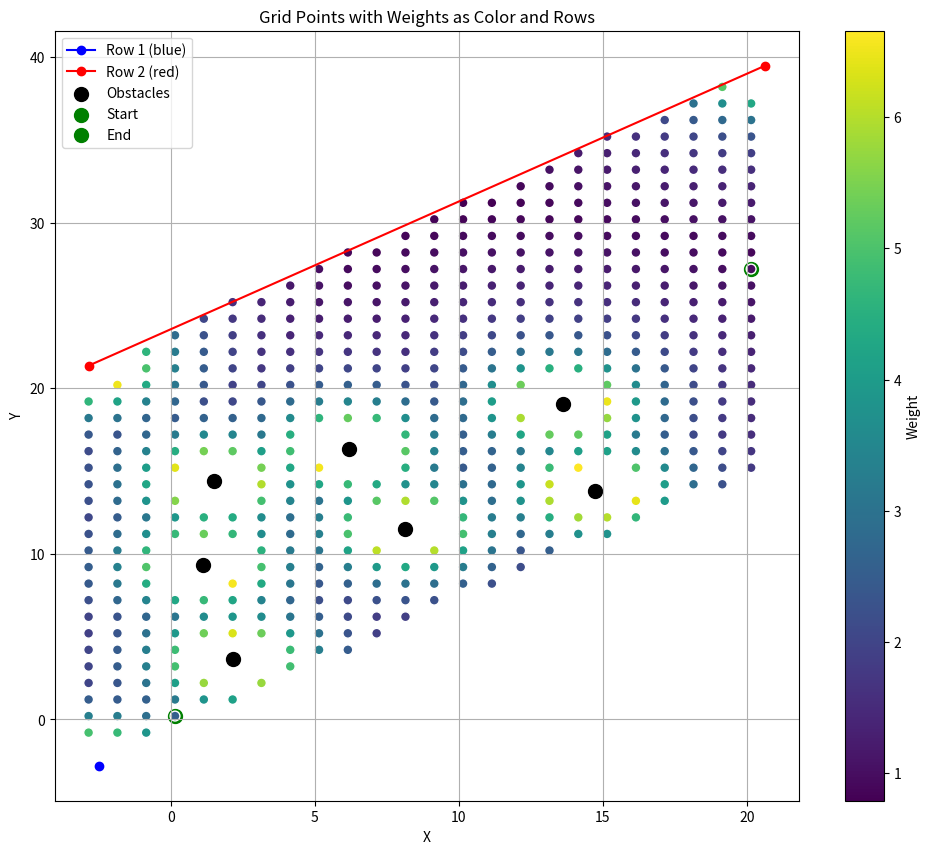

Reproduce this figure in Python.
import numpy as np
import matplotlib.pyplot as plt
from scipy.interpolate import interp1d
from matplotlib.colors import Normalize
from matplotlib import cm

def generate_points(num_points, start, end, noise_level, min_distance, num_random_points):
    """
    Generate noisy linear points for two rows and random points constrained between these rows.

    Parameters:
    - num_points (int): Number of points to generate for each row.
    - start (float): The start value for the x-coordinate of the linear points.
    - end (float): The end value for the x-coordinate of the linear points.
    - noise_level (float): The range of noise to add to each coordinate of the linear points.
    - min_distance (float): Minimum distance between adjacent noisy points in each row.
    - num_random_points (int): Number of random scatter points to generate between the two rows.

    Returns:
    - blue_row (numpy.ndarray): Array of shape (num_points, 2) containing the noisy linear points for Row 1.
    - red_row (numpy.ndarray): Array of shape (num_points, 2) containing the noisy linear points for Row 2.
    - random_points (numpy.ndarray): Array of shape (num_random_points, 2) containing the random points constrained between Row 1 and Row 2.
    """
    
    def generate_noisy_linear_points(num_points, start, end, noise_level, min_distance):
        x = np.linspace(start, end, num_points)
        y = np.linspace(start, end, num_points)

        # Add random noise
        x_noise = np.round(np.random.uniform(-noise_level, noise_level, num_points),3)
        y_noise = np.round(np.random.uniform(-noise_level, noise_level, num_points),3)

        x_noisy = x + x_noise
        y_noisy = y + y_noise

        # Ensure minimum distance between points
        points = np.column_stack((x_noisy, y_noisy))

        def distance(p1, p2):
            return np.linalg.norm(p1 - p2)

        def filter_points(points, min_distance):
            filtered_points = [points[0]]
            for point in points[1:]:
                if distance(filtered_points[-1], point) >= min_distance:
                    filtered_points.append(point)
            return np.array(filtered_points)

        return filter_points(points, min_distance)

    def scatter_random_points_between_rows(x_range, num_random_points, min_distance, blue_row, red_row):
        x_random = np.random.uniform(x_range[0], x_range[1], num_random_points)
        y_random = np.random.uniform(x_range[0], x_range[1], num_random_points)

        # Interpolate the y-values of blue_row (red line) and red_row (blue line)
        interp_blue_row = interp1d(blue_row[:, 0], blue_row[:, 1], bounds_error=False, fill_value="extrapolate")
        interp_red_row = interp1d(red_row[:, 0], red_row[:, 1], bounds_error=False, fill_value="extrapolate")

        # Get the corresponding y-values for blue_row (below) and red_row (above)
        y_blue_row = interp_blue_row(x_random)
        y_red_row = interp_red_row(x_random)

        # Ensure random points are above blue_row and below red_row
        valid_indices = (y_random > y_blue_row) & (y_random < y_red_row)
        valid_points = np.column_stack((x_random[valid_indices], y_random[valid_indices]))

        # Function to calculate distance between two points
        def distance(p1, p2):
            return np.linalg.norm(p1 - p2)

        # Filter points based on the minimum distance
        def filter_points(points, min_distance):
            if len(points) == 0:
                return points
            filtered_points = [points[0]]
            for point in points[1:]:
                if all(distance(point, filtered_point) >= min_distance for filtered_point in filtered_points):
                    filtered_points.append(point)
            return np.array(filtered_points)

        # Ensure minimum distance between valid points
        return filter_points(valid_points, min_distance)

    # Generate noisy points for the first row
    blue_row = generate_noisy_linear_points(num_points, start, end, noise_level, min_distance)

    # Generate noisy points for the second row (parallel but offset)
    red_row = generate_noisy_linear_points(num_points, start, end, noise_level, min_distance)

    # Apply an offset to the second row
    red_row[:, 1] += 20  # Offset by 20 units vertically to ensure separation

    # Define x_range for random points
    x_range = (start, end)

    # Generate random points with minimum distance constraint that are between the two rows
    random_points = scatter_random_points_between_rows(x_range, num_random_points, min_distance, blue_row, red_row)

    return blue_row, red_row, random_points

# Example weight function
def inverse_distance_weight(distance):
    return 10 / (distance)

def generate_grid_and_weights(blue_row, red_row, obs, spacing=1, exclusion_radius=0, weight_function=None):
    """
    Generate a grid of points spaced `spacing` units apart between two rows and calculate their weights,
    excluding points within `exclusion_radius` units of any obstacles.
    """
    
    def compute_distance(point1, point2):
        return np.linalg.norm(point1 - point2)

    # Check if both blue_row and red_row are empty
    if blue_row.size == 0 and red_row.size == 0:
        pass  # No points to process
        return np.array([]), np.array([])  # Return empty arrays for grid points and weights
    


    # Check if blue_row or red_row has only one entry
    if blue_row.shape[0] == 1 and red_row.shape[0] > 1:
        # Make blue_row parallel to red_row
        offset = blue_row[0, 1] - red_row[0, 1]
        interp_red_row = interp1d(red_row[:, 0], red_row[:, 1], bounds_error=False, fill_value="extrapolate")
        interp_blue_row = lambda x: interp_red_row(x) + offset

    elif red_row.shape[0] == 1 and blue_row.shape[0] > 1:
        # Make red_row parallel to blue_row
        offset = red_row[0, 1] - blue_row[0, 1]
        interp_blue_row = interp1d(blue_row[:, 0], blue_row[:, 1], bounds_error=False, fill_value="extrapolate")
        interp_red_row = lambda x: interp_blue_row(x) + offset

    elif (blue_row.shape[0] == 1 and red_row.shape[0] == 1) or ((blue_row.shape[0] == 0) ^ (red_row.shape[0] == 0)):

        # Define line from (0, 0) to the blue or red point
        if blue_row.shape[0] > 0:
            blue_point = blue_row[0]
            start_point = np.array([0, 0])
            direction_vector = blue_point - start_point
            slope = direction_vector[1] / direction_vector[0] if direction_vector[0] != 0 else float('inf')

            # Define interpolation functions with a 15m boundary above the line
            def interpolate_above_line(x, offset):
                return slope * x + offset

            interp_blue_row = lambda x: interpolate_above_line(x, 0)
            interp_red_row = lambda x: interpolate_above_line(x, 15)

        elif red_row.shape[0] > 0:
            red_point = red_row[0]
            start_point = np.array([0, 0])
            direction_vector = red_point - start_point
            slope = direction_vector[1] / direction_vector[0] if direction_vector[0] != 0 else float('inf')

            # Define interpolation functions with a 15m boundary below the line
            def interpolate_below_line(x, offset):
                return slope * x + offset

            interp_blue_row = lambda x: interpolate_below_line(x, -15)
            interp_red_row = lambda x: interpolate_below_line(x, 0)


    else:
        # Define interpolation functions for both rows as usual
        interp_blue_row = interp1d(blue_row[:, 0], blue_row[:, 1], bounds_error=False, fill_value="extrapolate")
        interp_red_row = interp1d(red_row[:, 0], red_row[:, 1], bounds_error=False, fill_value="extrapolate")

    if blue_row.shape[0] == 0:
        x_min = red_row[:, 0].min()
        y_min = red_row[:, 1].min()
        if red_row.shape[0] == 1:
            x_max = red_row[:, 0].max() + 10
            y_max = red_row[:, 1].max() + 10
        else:
            x_max = red_row[:, 0].max() 
            y_max = red_row[:, 1].max()
    elif red_row.shape[0] == 0:
        x_min = blue_row[:, 0].min()
        y_min = blue_row[:, 1].min()
        if blue_row.shape[0] == 1:
            x_max = blue_row[:, 0].max() + 10
            y_max = blue_row[:, 1].max() + 10
        else:
            x_max = blue_row[:, 0].max()
            y_max = blue_row[:, 1].max()
            
    else:
        # Define the x and y range for the grid
        x_min = min(blue_row[:, 0].min(), red_row[:, 0].min())
        x_max = max(blue_row[:, 0].max(), red_row[:, 0].max())
        y_min = min(blue_row[:, 1].min(), red_row[:, 1].min())
        y_max = max(blue_row[:, 1].max(), red_row[:, 1].max())

    # Generate x and y coordinates for the grid
    x_coords = np.arange(x_min, x_max, spacing)
    y_coords = np.arange(y_min, y_max, spacing)

    # Create a grid of x and y coordinates
    grid_x, grid_y = np.meshgrid(x_coords, y_coords)

    # Flatten the grid for processing
    grid_x = grid_x.flatten()
    grid_y = grid_y.flatten()

    # Filter points to be between the rows
    y_blue_row = interp_blue_row(grid_x)
    y_red_row = interp_red_row(grid_x)
    valid_indices = (grid_y > y_blue_row) & (grid_y < y_red_row)
    valid_grid_points = np.column_stack((grid_x[valid_indices], grid_y[valid_indices]))

    # Combine rows into a single obstacle array
    # Combine rows into a single obstacle array with dimension checks
    obstacles = []
    if blue_row.size > 0:
        obstacles.append(blue_row)
    if red_row.size > 0:
        obstacles.append(red_row)
    if obs.size > 0:
        obstacles.append(obs)

    # Stack obstacles if there are any valid rows
    if obstacles:
        obstacles = np.vstack(obstacles)
    else:
        obstacles = np.empty((0, 2))  # Create an empty array if no obstacles

    # Calculate weights for each valid grid point, excluding points within the exclusion radius
    valid_grid_points_filtered = []
    weights = []
    
    for grid_point in valid_grid_points:
        distances = np.array([compute_distance(grid_point, obstacle) for obstacle in obstacles])
        min_distance = np.min(distances)

        if min_distance <= exclusion_radius:
            continue
        if weight_function:
            weight = weight_function(min_distance)
            valid_grid_points_filtered.append(grid_point)
            weights.append(weight)

    return np.round(np.array(valid_grid_points_filtered), 3), np.array(weights)

def find_start_end_points(grid_points, blue_row, red_row):
    def find_nearest_point(grid_points, point):
        distances = np.linalg.norm(grid_points - point, axis=1)
        nearest_index = np.argmin(distances)
        return grid_points[nearest_index]

    def find_furthest_point(grid_points, reference_point):
        distances = np.linalg.norm(grid_points - reference_point, axis=1)
        furthest_index = np.argmax(distances)
        return grid_points[furthest_index]

    # Set the start point as the closest grid point to (0, 0)
    start_point = find_nearest_point(grid_points, np.array([0, 0]))

    # Combine blue_row and red_row for obstacle checking
    obs = []
    if blue_row.size > 0:
        obs.append(blue_row)
    if red_row.size > 0:
        obs.append(red_row)

    # Flatten the list of obstacles into a single array for distance calculations
    if obs:
        obs = np.vstack(obs)
    else:
        obs = np.empty((0, 2))  # Create an empty array if no obstacles

    # Check the number of entries in blue_row and red_row
    blue_count = blue_row.shape[0]
    red_count = red_row.shape[0]

    # If either blue_row or red_row has one entry or less
    if (blue_count <= 1 and red_count > 1) or (red_count <= 1 and blue_count > 1):
        # Find the furthest point from (0, 0) that is at least 4m away from any obstacles
        valid_end_points = []

        distance_between_bouys = np.linalg.norm(blue_row[0] - red_row[0])

        for point in grid_points:
            distances_to_obs = np.array([np.linalg.norm(point - obstacle) for obstacle in obs])
            if np.all(distances_to_obs >= distance_between_bouys/2):  # Check if the point is at least 4m away from all obstacles
                valid_end_points.append(point)

        if valid_end_points:
            valid_end_points = np.array(valid_end_points)
            end_point = find_furthest_point(valid_end_points, np.array([0, 0]))  # Furthest valid point
        else:
            end_point = start_point  # Fallback if no valid points
    elif ((blue_count < 1) ^ (red_count < 1)):
        # Find the furthest point from (0, 0) that is at least 4m away from any obstacles
        valid_end_points = []

        for point in grid_points:
            distances_to_obs = np.array([np.linalg.norm(point - obstacle) for obstacle in obs])
            if np.all(distances_to_obs >= 4):  # Check if the point is at least 4m away from all obstacles
                valid_end_points.append(point)

        if valid_end_points:
            valid_end_points = np.array(valid_end_points)
            end_point = find_furthest_point(valid_end_points, np.array([0, 0]))  # Furthest valid point
        else:
            end_point = start_point  # Fallback if no valid points

    else:
        # For normal case, find the end point as the nearest point to the midpoint of last points
        last_blue_point = blue_row[-1]
        last_red_point = red_row[-1]
        midpoint = (last_blue_point + last_red_point) / 2
        end_point = find_nearest_point(grid_points, midpoint)

    return start_point, end_point




def plot_grid_points_with_weights_and_rows(grid_points, weights, blue_row, red_row, obstacles, start_point, end_point):
    """
    Plot a graph of grid points with color representing their associated weights, along with two rows (blue and red),
    obstacles, and designated start and end points.

    Parameters:
    - grid_points (numpy.ndarray): Array of valid grid points between the rows.
    - weights (numpy.ndarray): Array of weights corresponding to each grid point, used to color the points.
    - blue_row (numpy.ndarray): Array of points representing the first row (plotted in blue).
    - red_row (numpy.ndarray): Array of points representing the second row (plotted in red).
    - obstacles (numpy.ndarray): Array of points representing obstacles (plotted as black dots).
    - start_point (tuple): The point designated as the starting point for pathfinding (plotted in green).
    - end_point (tuple): The point designated as the ending point for pathfinding (plotted in green).

    Functionality:
    1. **Plot Rows:** The blue row and red row points are plotted as lines with markers.
    2. **Plot Obstacles:** Obstacles are shown as large black scatter points.
    3. **Plot Grid Points:** Valid grid points are displayed as scatter points, with color corresponding to their weights (using a color map).
    4. **Start and End Points:** The start and end points are plotted in green, marking their importance in pathfinding.
    5. **Color Bar:** A color bar indicates the weight values associated with the grid points.
    6. **Labels and Legend:** Axes labels, a legend, and a grid are added for clarity.

    The plot visually represents the layout of the grid, weights, rows, obstacles, and key points for further analysis or pathfinding purposes.
    """


    norm = Normalize(vmin=min(weights), vmax=max(weights))
    cmap = cm.viridis

    plt.figure(figsize=(12, 10))

    # Plot blue_row and red_row
    plt.plot(blue_row[:, 0], blue_row[:, 1], 'b-o', label='Row 1 (blue)')
    plt.plot(red_row[:, 0], red_row[:, 1], 'r-o', label='Row 2 (red)')

    # Plot obstacles
    plt.scatter(obstacles[:, 0], obstacles[:, 1], c='black', label='Obstacles', s=100)
    plt.scatter(start_point[0], start_point[1], c='green', label='Start', s=100)
    plt.scatter(end_point[0], end_point[1], c='green', label='End', s=100)

    # Plot grid points with weights
    sc = plt.scatter(grid_points[:, 0], grid_points[:, 1], c=weights, cmap=cmap, norm=norm, s=50, edgecolors='w')
    plt.colorbar(sc, label='Weight')

    plt.xlabel('X')
    plt.ylabel('Y')
    plt.title('Grid Points with Weights as Color and Rows')
    plt.grid(True)
    plt.legend()
    plt.show()

def generate_bouys_graph_weights(num_bouy=2, start=0, end=20, min_dis=10, noise=3, num_rand_pt=20, grid_spacing=1, exclusion_rad=1.5, weight_function=inverse_distance_weight):
    """
    Generates a graph with weighted edges based on grid points located between two rows (representing bouys), 
    incorporating obstacles and calculating weights for each grid point. It also identifies the start and end 
    points for pathfinding.

    Parameters:
    - num_bouy (int, default=2): Number of points to generate for each of the two rows representing the bouys.
    - start (float, default=0): The starting X-coordinate for generating the linear points.
    - end (float, default=20): The ending X-coordinate for generating the linear points.
    - min_dis (float, default=10): Minimum distance between adjacent noisy points in each row to ensure proper spacing.
    - noise (float, default=3): Noise level to be added to each coordinate of the linear points to introduce variability.
    - num_rand_pt (int, default=20): Number of random scatter points to generate between the two rows, constrained within the specified range.
    - grid_spacing (float, default=1): Spacing between adjacent grid points in the generated grid.
    - exclusion_rad (float, default=1.5): Radius around obstacles within which grid points are excluded.
    - weight_function (function, default=inverse_distance_weight): A function to compute weights for the grid points based on their distance from obstacles. The default function is `inverse_distance_weight`.

    Returns:
    - blue_row (numpy.ndarray): Array of shape (num_bouy, 2) containing the noisy linear points for the blue row.
    - red_row (numpy.ndarray): Array of shape (num_bouy, 2) containing the noisy linear points for the red row.
    - obs (numpy.ndarray): Array of shape (num_rand_pt, 2) containing the random points constrained between the two rows, which act as obstacles.
    - filteblue_grid_points (numpy.ndarray): Array of shape (num_filteblue_points, 2) containing the valid grid points within the specified spacing and excluding those within the exclusion radius of obstacles.
    - weights (numpy.ndarray): Array of shape (num_filteblue_points,) containing the weights associated with each grid point, computed using the provided weight function.
    - start_point (tuple): The nearest grid point to the midpoint of the line segment connecting the first points of the blue and red rows, chosen as the starting point for pathfinding.
    - end_point (tuple): The nearest grid point to the midpoint of the line segment connecting the last points of the blue and red rows, chosen as the ending point for pathfinding.

    Functionality:
    1. Generate Bouys and Obstacles: Uses `generate_points` to create two rows of points (representing bouys) and additional random points acting as obstacles.
    2. Compute Grid Points and Weights: Calls `generate_grid_and_weights` to create a grid of points between the bouys, calculates the distance-based weights for these grid points, and excludes points within the exclusion radius of any obstacles.
    3. Determine Start and End Points: Finds the start and end points by locating the grid points nearest to the midpoints of the line segments connecting the first and last points of the blue and red rows.
    4. Return Results: Returns all generated data, including bouys, obstacles, grid points, weights, and selected start and end points.
    """
    blue_row, red_row, obs = generate_points(num_bouy, start, end, noise, min_dis, num_rand_pt)
    blue_row = blue_row[:1]
    filtered_grid_points, weights = generate_grid_and_weights(blue_row, red_row, obs, spacing=grid_spacing, exclusion_radius=exclusion_rad, weight_function=weight_function)
    start_point, end_point = find_start_end_points(filtered_grid_points, blue_row=blue_row, red_row=red_row)
    return blue_row, red_row, obs, filtered_grid_points, weights, start_point, end_point

def check_point_in_grid(point, grid_points, tolerance=1e-6):
    """
    Check if a point is in the grid by looking for a match within a specified tolerance.

    Parameters:
    - point (tuple or array): The point to check (x, y).
    - grid_points (numpy.ndarray): Array of grid points (Nx2).
    - tolerance (float): The allowable tolerance for matching the point.

    Returns:
    - bool: True if the point is within the grid, False otherwise.
    """
    distances = np.linalg.norm(grid_points - point, axis=1)
    return np.any(distances < tolerance)

if __name__ == "__main__":
    # Example usage
    num_points = 2
    start = 0
    end = 20
    noise_level = 3.0
    min_distance = 5
    num_random_points = 20

    blue_row, red_row, obs = generate_points(num_points, start, end, noise_level, min_distance, num_random_points)
    # After your print statements:
    blue_row = blue_row[:1] # Ensures blue_row is 2D
    # red_row = np.empty((0,0))


    # Generate grid points and weights
    filtered_grid_points, weights = generate_grid_and_weights(blue_row, red_row, obs, spacing=1, exclusion_radius=1.5, weight_function=inverse_distance_weight)

    print(filtered_grid_points)

    start_point, end_point = find_start_end_points(filtered_grid_points, blue_row=blue_row, red_row=red_row)
        # Check if start and end points are in the grid
    is_start_in_grid = check_point_in_grid(start_point, filtered_grid_points)
    is_end_in_grid = check_point_in_grid(end_point, filtered_grid_points)

    # print(f"Start point {start_point} in grid: {is_start_in_grid}")
    # print(f"End point {end_point} in grid: {is_end_in_grid}")

    # print (filtered_grid_points)
    print("Start point" + str(start_point) + "End point" + str(end_point))
    print(filtered_grid_points[0])


    # Plot the grid points with weights and rows
    plot_grid_points_with_weights_and_rows(filtered_grid_points, weights, blue_row, red_row, obs, start_point, end_point)